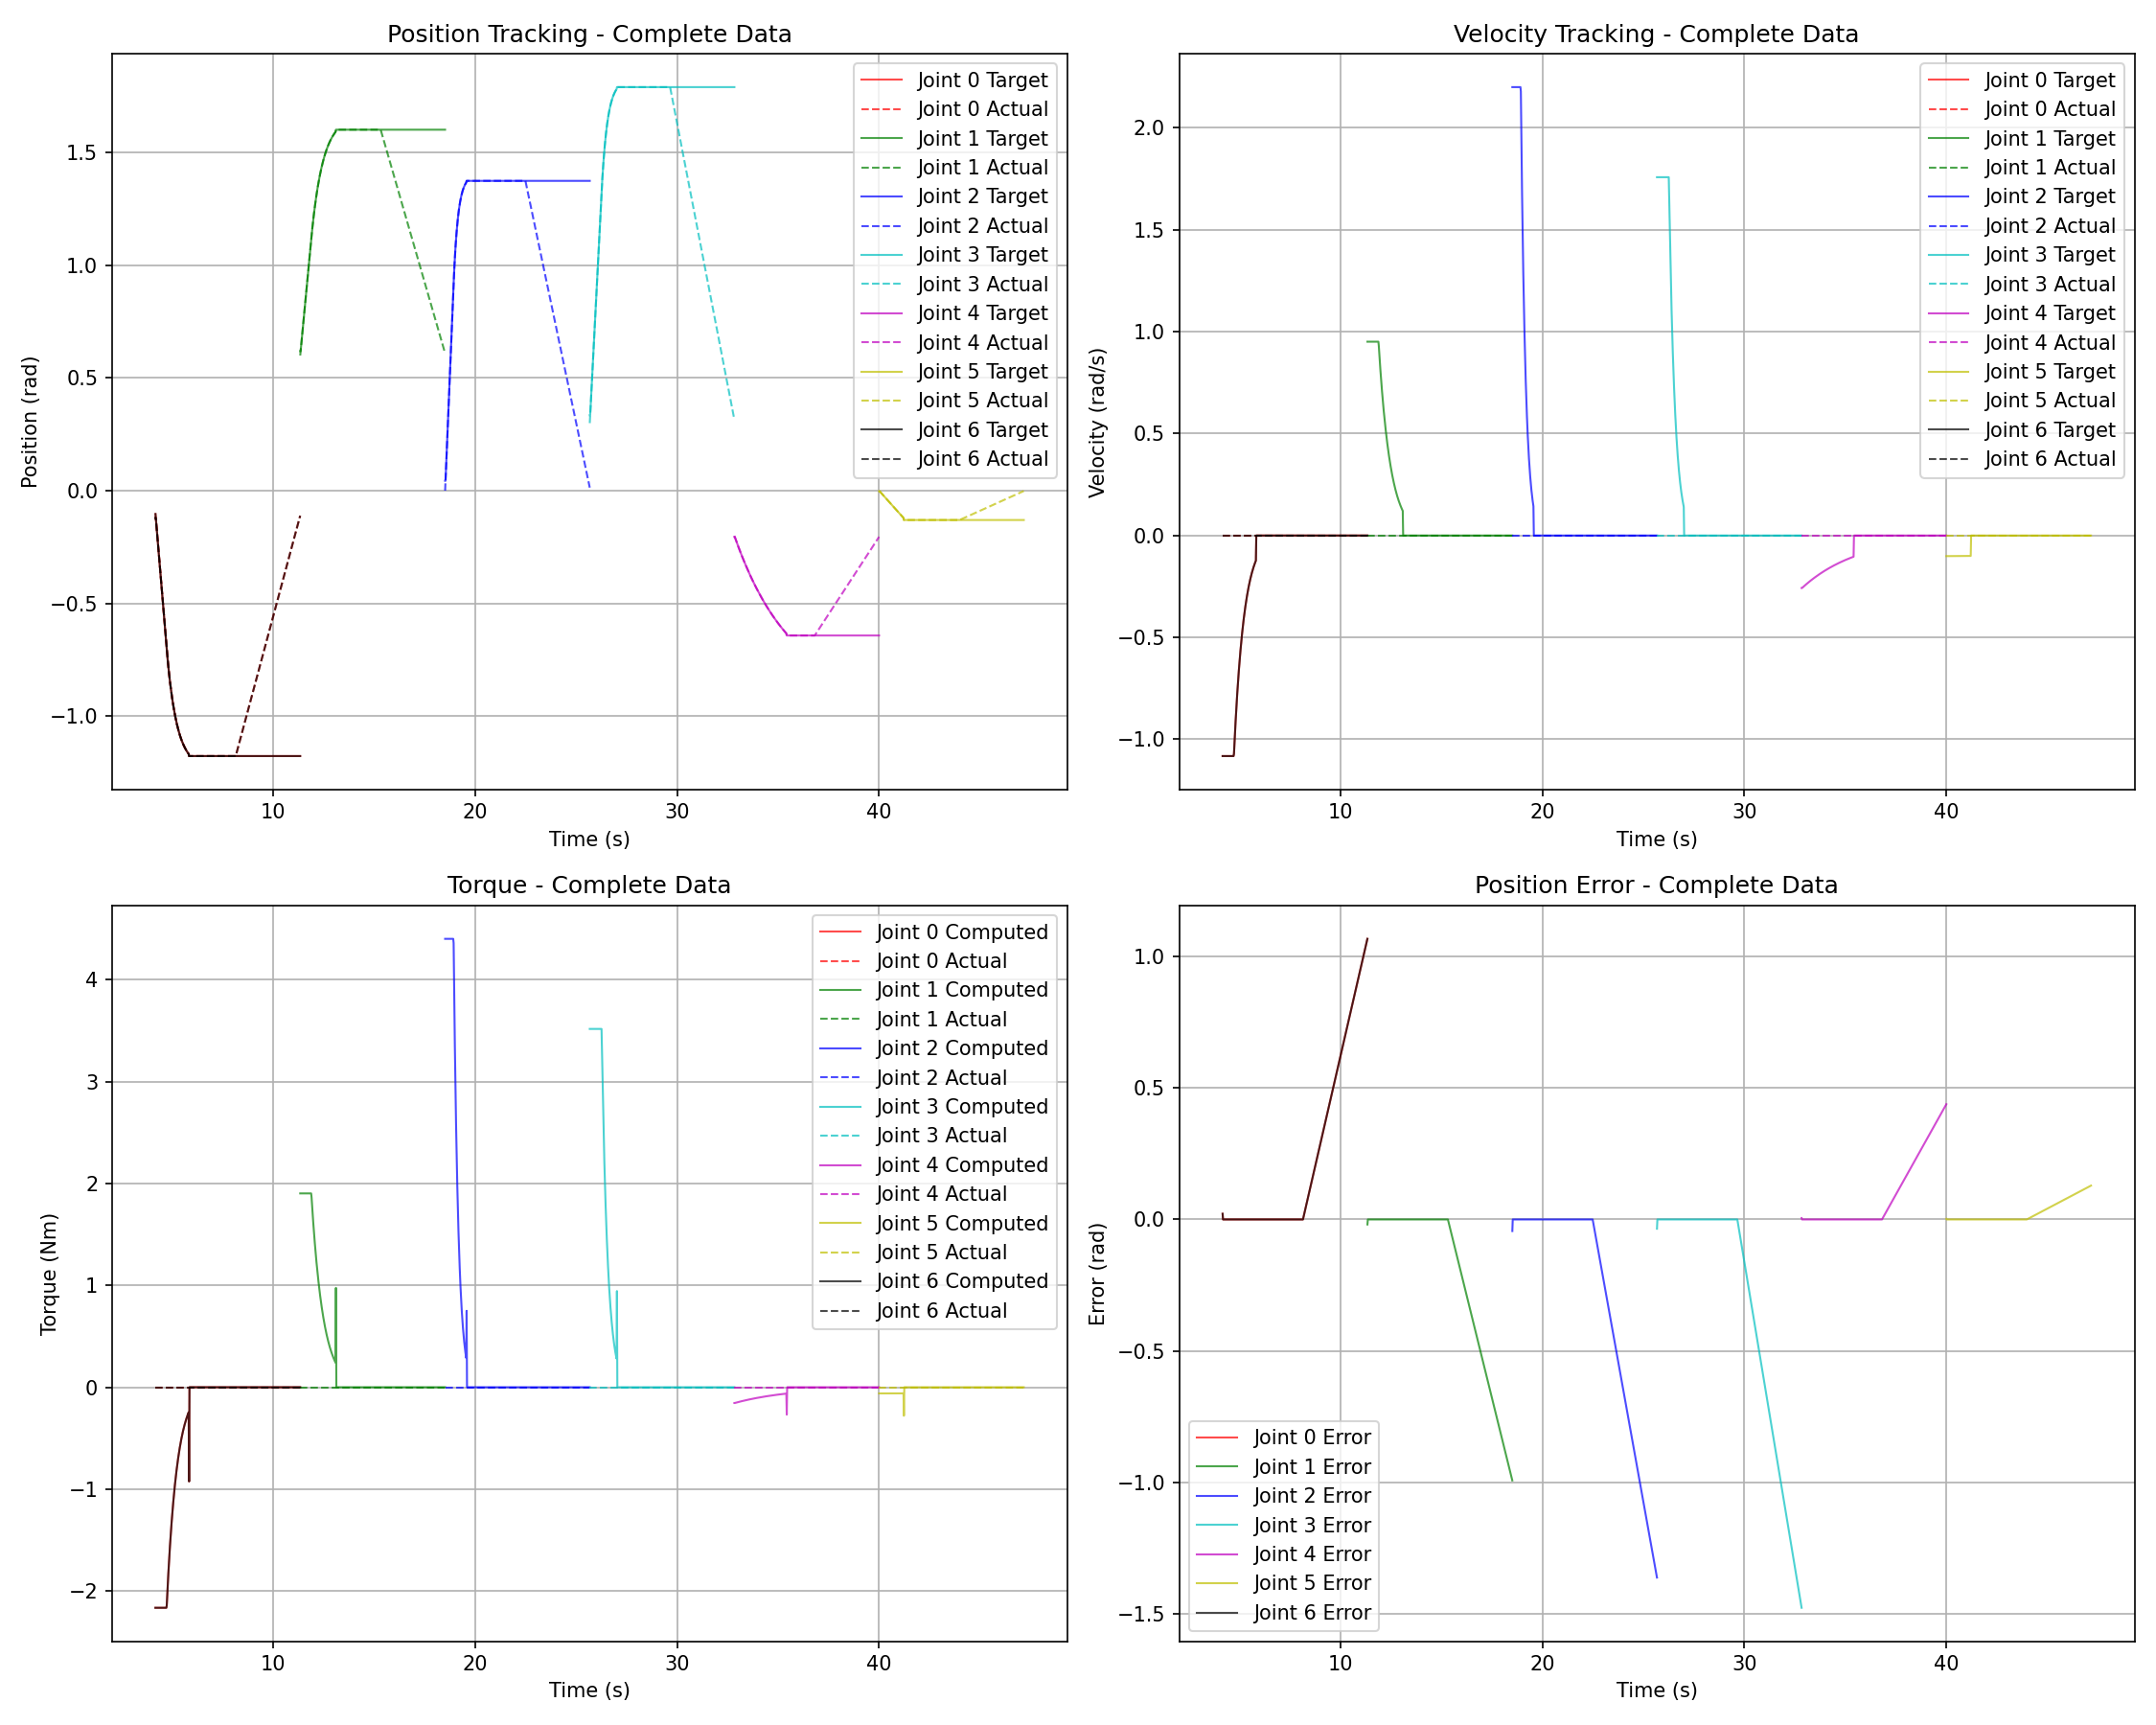

The table this chart was drawn from, first rows:
time, joint_idx, target_pos, actual_pos, target_vel, actual_vel, compute_torque, actual_torque, kp, kd, speed, error
4.17, 0, -0.1206, -0.099, -1.082, 0.0, -2.164, 0.0, 100.0, 2.0, 1.082, 0.02164
4.17, 6, -0.1206, -0.099, -1.082, 0.0, -2.164, 0.0, 100.0, 2.0, 1.082, 0.02164
4.19, 0, -0.1206, -0.1206, -1.082, 0.0, -2.164, 0.0, 100.0, 2.0, 1.082, 0.0
4.19, 6, -0.1206, -0.1206, -1.082, 0.0, -2.164, 0.0, 100.0, 2.0, 1.082, 0.0
4.21, 0, -0.1423, -0.1423, -1.082, 0.0, -2.164, 0.0, 100.0, 2.0, 1.082, 0.0
4.21, 6, -0.1423, -0.1423, -1.082, 0.0, -2.164, 0.0, 100.0, 2.0, 1.082, 0.0
4.23, 0, -0.1639, -0.1639, -1.082, 0.0, -2.164, 0.0, 100.0, 2.0, 1.082, 0.0
4.23, 6, -0.1639, -0.1639, -1.082, 0.0, -2.164, 0.0, 100.0, 2.0, 1.082, 0.0
4.25, 0, -0.1856, -0.1856, -1.082, 0.0, -2.164, 0.0, 100.0, 2.0, 1.082, 0.0
4.25, 6, -0.1856, -0.1856, -1.082, 0.0, -2.164, 0.0, 100.0, 2.0, 1.082, 0.0
4.27, 0, -0.2072, -0.2072, -1.082, 0.0, -2.164, 0.0, 100.0, 2.0, 1.082, 0.0
4.27, 6, -0.2072, -0.2072, -1.082, 0.0, -2.164, 0.0, 100.0, 2.0, 1.082, 0.0
4.29, 0, -0.2288, -0.2288, -1.082, 0.0, -2.164, 0.0, 100.0, 2.0, 1.082, 0.0
4.29, 6, -0.2288, -0.2288, -1.082, 0.0, -2.164, 0.0, 100.0, 2.0, 1.082, 0.0
4.31, 0, -0.2505, -0.2505, -1.082, 0.0, -2.164, 0.0, 100.0, 2.0, 1.082, 0.0
4.31, 6, -0.2505, -0.2505, -1.082, 0.0, -2.164, 0.0, 100.0, 2.0, 1.082, 0.0
4.33, 0, -0.2721, -0.2721, -1.082, 0.0, -2.164, 0.0, 100.0, 2.0, 1.082, 0.0
4.33, 6, -0.2721, -0.2721, -1.082, 0.0, -2.164, 0.0, 100.0, 2.0, 1.082, 0.0
4.35, 0, -0.2938, -0.2938, -1.082, 0.0, -2.164, 0.0, 100.0, 2.0, 1.082, 0.0
4.35, 6, -0.2938, -0.2938, -1.082, 0.0, -2.164, 0.0, 100.0, 2.0, 1.082, 0.0
4.371, 0, -0.3154, -0.3154, -1.082, 0.0, -2.164, 0.0, 100.0, 2.0, 1.082, 0.0
4.371, 6, -0.3154, -0.3154, -1.082, 0.0, -2.164, 0.0, 100.0, 2.0, 1.082, 0.0
4.391, 0, -0.337, -0.337, -1.082, 0.0, -2.164, 0.0, 100.0, 2.0, 1.082, 0.0
4.391, 6, -0.337, -0.337, -1.082, 0.0, -2.164, 0.0, 100.0, 2.0, 1.082, 0.0
4.411, 0, -0.3587, -0.3587, -1.082, 0.0, -2.164, 0.0, 100.0, 2.0, 1.082, 0.0
4.411, 6, -0.3587, -0.3587, -1.082, 0.0, -2.164, 0.0, 100.0, 2.0, 1.082, 0.0
4.431, 0, -0.3803, -0.3803, -1.082, 0.0, -2.164, 0.0, 100.0, 2.0, 1.082, 0.0
4.431, 6, -0.3803, -0.3803, -1.082, 0.0, -2.164, 0.0, 100.0, 2.0, 1.082, 0.0
4.451, 0, -0.402, -0.402, -1.082, 0.0, -2.164, 0.0, 100.0, 2.0, 1.082, 0.0
4.451, 6, -0.402, -0.402, -1.082, 0.0, -2.164, 0.0, 100.0, 2.0, 1.082, 0.0
4.471, 0, -0.4236, -0.4236, -1.082, 0.0, -2.164, 0.0, 100.0, 2.0, 1.082, 0.0
4.471, 6, -0.4236, -0.4236, -1.082, 0.0, -2.164, 0.0, 100.0, 2.0, 1.082, 0.0
4.491, 0, -0.4452, -0.4452, -1.082, 0.0, -2.164, 0.0, 100.0, 2.0, 1.082, 0.0
4.491, 6, -0.4452, -0.4452, -1.082, 0.0, -2.164, 0.0, 100.0, 2.0, 1.082, 0.0
4.511, 0, -0.4669, -0.4669, -1.082, 0.0, -2.164, 0.0, 100.0, 2.0, 1.082, 0.0
4.511, 6, -0.4669, -0.4669, -1.082, 0.0, -2.164, 0.0, 100.0, 2.0, 1.082, 0.0
4.531, 0, -0.4885, -0.4885, -1.082, 0.0, -2.164, 0.0, 100.0, 2.0, 1.082, 0.0
4.531, 6, -0.4885, -0.4885, -1.082, 0.0, -2.164, 0.0, 100.0, 2.0, 1.082, 0.0
4.551, 0, -0.5102, -0.5102, -1.082, 0.0, -2.164, 0.0, 100.0, 2.0, 1.082, 0.0
4.551, 6, -0.5102, -0.5102, -1.082, 0.0, -2.164, 0.0, 100.0, 2.0, 1.082, 0.0
4.571, 0, -0.5318, -0.5318, -1.082, 0.0, -2.164, 0.0, 100.0, 2.0, 1.082, 0.0
4.571, 6, -0.5318, -0.5318, -1.082, 0.0, -2.164, 0.0, 100.0, 2.0, 1.082, 0.0
4.592, 0, -0.5534, -0.5534, -1.082, 0.0, -2.164, 0.0, 100.0, 2.0, 1.082, 0.0
4.592, 6, -0.5534, -0.5534, -1.082, 0.0, -2.164, 0.0, 100.0, 2.0, 1.082, 0.0
4.612, 0, -0.5751, -0.5751, -1.082, 0.0, -2.164, 0.0, 100.0, 2.0, 1.082, 0.0
4.612, 6, -0.5751, -0.5751, -1.082, 0.0, -2.164, 0.0, 100.0, 2.0, 1.082, 0.0
4.632, 0, -0.5967, -0.5967, -1.082, 0.0, -2.164, 0.0, 100.0, 2.0, 1.082, 0.0
4.632, 6, -0.5967, -0.5967, -1.082, 0.0, -2.164, 0.0, 100.0, 2.0, 1.082, 0.0
4.652, 0, -0.6184, -0.6184, -1.082, 0.0, -2.164, 0.0, 100.0, 2.0, 1.082, 0.0
4.652, 6, -0.6184, -0.6184, -1.082, 0.0, -2.164, 0.0, 100.0, 2.0, 1.082, 0.0
4.672, 0, -0.64, -0.64, -1.082, 0.0, -2.164, 0.0, 100.0, 2.0, 1.082, 0.0
4.672, 6, -0.64, -0.64, -1.082, 0.0, -2.164, 0.0, 100.0, 2.0, 1.082, 0.0
4.692, 0, -0.6616, -0.6616, -1.082, 0.0, -2.164, 0.0, 100.0, 2.0, 1.082, 0.0
4.692, 6, -0.6616, -0.6616, -1.082, 0.0, -2.164, 0.0, 100.0, 2.0, 1.082, 0.0
4.712, 0, -0.6833, -0.6833, -1.082, 0.0, -2.164, 0.0, 100.0, 2.0, 1.082, 0.0
4.712, 6, -0.6833, -0.6833, -1.082, 0.0, -2.164, 0.0, 100.0, 2.0, 1.082, 0.0
4.732, 0, -0.7047, -0.7047, -1.071, 0.0, -2.141, 0.0, 100.0, 2.0, 1.082, 0.0
4.732, 6, -0.7047, -0.7047, -1.071, 0.0, -2.141, 0.0, 100.0, 2.0, 1.082, 0.0
4.752, 0, -0.7253, -0.7253, -1.029, 0.0, -2.057, 0.0, 100.0, 2.0, 1.082, 0.0
4.752, 6, -0.7253, -0.7253, -1.029, 0.0, -2.057, 0.0, 100.0, 2.0, 1.082, 0.0
... 5,738 more rows
